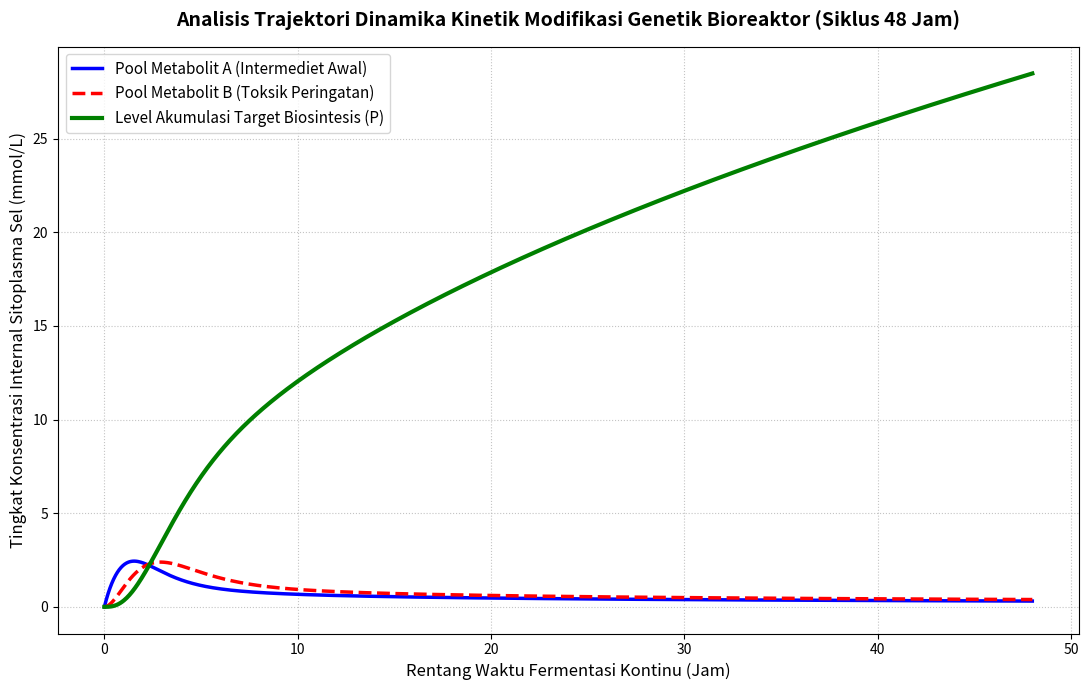

Here is the Python script that generated this plot:
import numpy as np
import matplotlib.pyplot as plt
from scipy.integrate import odeint

# 1. Definisi Parameter Kinetik Skala Jaringan Eksperimental
V1_max = 5.0   # Plafon kecepatan sintesis lintasan komitmen V1
Km1 = 2.0      # Setengah-afinitas saturasi katalitik (Konstanta Michaelis)
Ki = 3.0       # Afinitas pengikatan represi alosterik (Konstanta Inhibisi)
X = 10.0       # Level ketersediaan pasokan substrat bioreaktor (konstan)
k2 = 1.0       # Proporsi kecepatan massa spesifik kompartemen A -> B
k3 = 0.8       # Proporsi kecepatan massa spesifik fungsional B -> P
k4 = 0.3       # Proporsi pendarahan pelarian enzimatik A -> Byproduct

def model_sistem_jaringan_alosterik(y, t):
    # Mengekstraksi vektor status spasial sesaat per kompartemen
    A, B, P = y
    
    # Kalkulasi Regulasi Hambatan Michaelis-Menten Modifikasi secara Real-time
    multiplier_inhibitor = 1.0 + (P / Ki)
    v1_kinetika_termodulasi = (V1_max * X) / ((Km1 + X) * multiplier_inhibitor)
    
    # Pengenaan Perhitungan Persamaan Murni Difusi Orde-Satu
    v2_fluks_aktif = k2 * A
    v3_fluks_konversi = k3 * B
    v4_buangan_parasit = k4 * A
    
    # Penerjemahan Sistem Diferensial (dx/dt) dari Evaluasi Matriks Stoikiometri Baseline
    dA_dt = v1_kinetika_termodulasi - v2_fluks_aktif - v4_buangan_parasit
    dB_dt = v2_fluks_aktif - v3_fluks_konversi
    dP_dt = v3_fluks_konversi
    
    return [dA_dt, dB_dt, dP_dt]

# 2. Pendefinisian Kondisi Awal (Initial Value Boundaries)
vektor_konsentrasi_inisial = [0.0, 0.0, 0.0]  # Keadaan awal tangki steril

# 3. Diskreti Vektor Grid Parameter Ruang Waktu (Siklus 48 Jam)
interval_jam_bioreaktor = np.linspace(0, 48, 1000)

# 4. Inisiasi Penyelesaian Integrasi Komputasi Lanjut via ODE Solver
arsip_simulasi = odeint(model_sistem_jaringan_alosterik, vektor_konsentrasi_inisial, interval_jam_bioreaktor)

# Pemisahan Matriks Hasil Integrasi Multi-kolom menjadi Kurva Temporal Individual
trajektori_A = arsip_simulasi[:, 0]
trajektori_B = arsip_simulasi[:, 1]
trajektori_P = arsip_simulasi[:, 2]

# 5. Konstruksi Presentasi Visual Kurva
plt.figure(figsize=(11, 7))
plt.plot(interval_jam_bioreaktor, trajektori_A, label='Pool Metabolit A (Intermediet Awal)', color='blue', linewidth=2.5)
plt.plot(interval_jam_bioreaktor, trajektori_B, label='Pool Metabolit B (Toksik Peringatan)', color='red', linestyle='--', linewidth=2.5)
plt.plot(interval_jam_bioreaktor, trajektori_P, label='Level Akumulasi Target Biosintesis (P)', color='green', linewidth=3)

plt.title("Analisis Trajektori Dinamika Kinetik Modifikasi Genetik Bioreaktor (Siklus 48 Jam)", fontsize=14, fontweight='bold', pad=15)
plt.xlabel("Rentang Waktu Fermentasi Kontinu (Jam)", fontsize=12)
plt.ylabel("Tingkat Konsentrasi Internal Sitoplasma Sel (mmol/L)", fontsize=12)
plt.grid(True, linestyle=':', alpha=0.75)
plt.legend(loc='best', fontsize=11)
plt.tight_layout()
plt.show()
